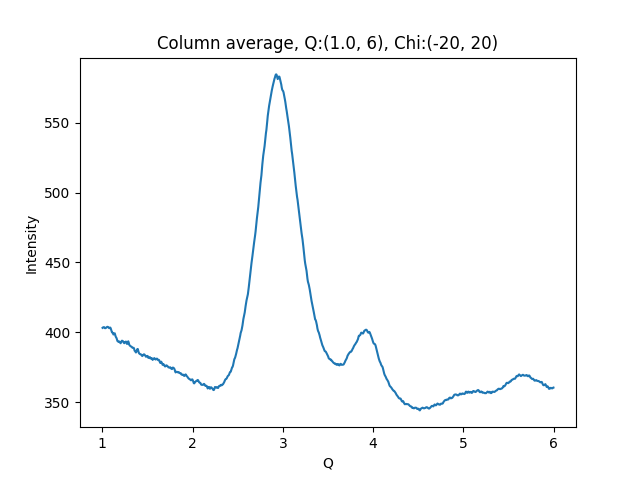

The table this chart was drawn from, first rows:
1.002500000715255801e+00, 4.031444396972656250e+02
1.007500001429795677e+00, 4.034584350585937500e+02
1.012500002144335332e+00, 4.035967712402343750e+02
1.017500002858875208e+00, 4.036565856933593750e+02
1.022500003573414862e+00, 4.035415344238281250e+02
1.027500004287954516e+00, 4.029431457519531250e+02
1.032500005002494392e+00, 4.029050292968750000e+02
1.037500005717034268e+00, 4.029896850585937500e+02
1.042500006431573922e+00, 4.032824707031250000e+02
1.047500007146113798e+00, 4.033851013183593750e+02
1.052500007860653453e+00, 4.038523559570312500e+02
1.057500008575193329e+00, 4.038686523437500000e+02
1.062500009289732983e+00, 4.037536926269531250e+02
1.067500010004272637e+00, 4.036587524414062500e+02
1.072500010718812513e+00, 4.030770568847656250e+02
1.077500011433352389e+00, 4.029051818847656250e+02
1.082500012147892043e+00, 4.030883789062500000e+02
1.087500012862431920e+00, 4.033688964843750000e+02
1.092500013576971796e+00, 4.028521118164062500e+02
1.097500014291511228e+00, 4.018102111816406250e+02
1.102500015006051104e+00, 4.005218505859375000e+02
1.107500015720590758e+00, 3.998261413574218750e+02
1.112500016435130634e+00, 3.997492980957031250e+02
1.117500017149670510e+00, 3.994649658203125000e+02
1.122500017864210164e+00, 3.983739929199218750e+02
1.127500018578750041e+00, 3.986708374023437500e+02
1.132500019293289695e+00, 3.991120300292968750e+02
1.137500020007829349e+00, 3.992532348632812500e+02
1.142500020722369225e+00, 3.980572509765625000e+02
1.147500021436909101e+00, 3.970087890625000000e+02
1.152500022151448755e+00, 3.963096008300781250e+02
1.157500022865988631e+00, 3.958315429687500000e+02
1.162500023580528286e+00, 3.948209228515625000e+02
1.167500024295068162e+00, 3.936984863281250000e+02
1.172500025009608038e+00, 3.934972839355468750e+02
1.177500025724147470e+00, 3.931787719726562500e+02
1.182500026438687346e+00, 3.930632629394531250e+02
1.187500027153227222e+00, 3.933833312988281250e+02
1.192500027867766876e+00, 3.931593322753906250e+02
1.197500028582306753e+00, 3.925142211914062500e+02
1.202500029296846407e+00, 3.921139221191406250e+02
1.207500030011386283e+00, 3.927726745605468750e+02
1.212500030725925937e+00, 3.934909362792968750e+02
1.217500031440465591e+00, 3.939538879394531250e+02
1.222500032155005467e+00, 3.938072509765625000e+02
1.227500032869545343e+00, 3.936568603515625000e+02
1.232500033584084997e+00, 3.931069641113281250e+02
1.237500034298624874e+00, 3.925582580566406250e+02
1.242500035013164528e+00, 3.921192932128906250e+02
1.247500035727704182e+00, 3.923691711425781250e+02
1.252500036442244058e+00, 3.929371643066406250e+02
1.257500037156783712e+00, 3.932097167968750000e+02
1.262500037871323588e+00, 3.932700195312500000e+02
1.267500038585863464e+00, 3.928757324218750000e+02
1.272500039300403119e+00, 3.916568298339843750e+02
1.277500040014942995e+00, 3.916975708007812500e+02
1.282500040729482649e+00, 3.930785827636718750e+02
1.287500041444022525e+00, 3.934989929199218750e+02
1.292500042158562179e+00, 3.925914001464843750e+02
1.297500042873101833e+00, 3.912742919921875000e+02
1.302500043587641709e+00, 3.905694885253906250e+02
... 939 more rows
